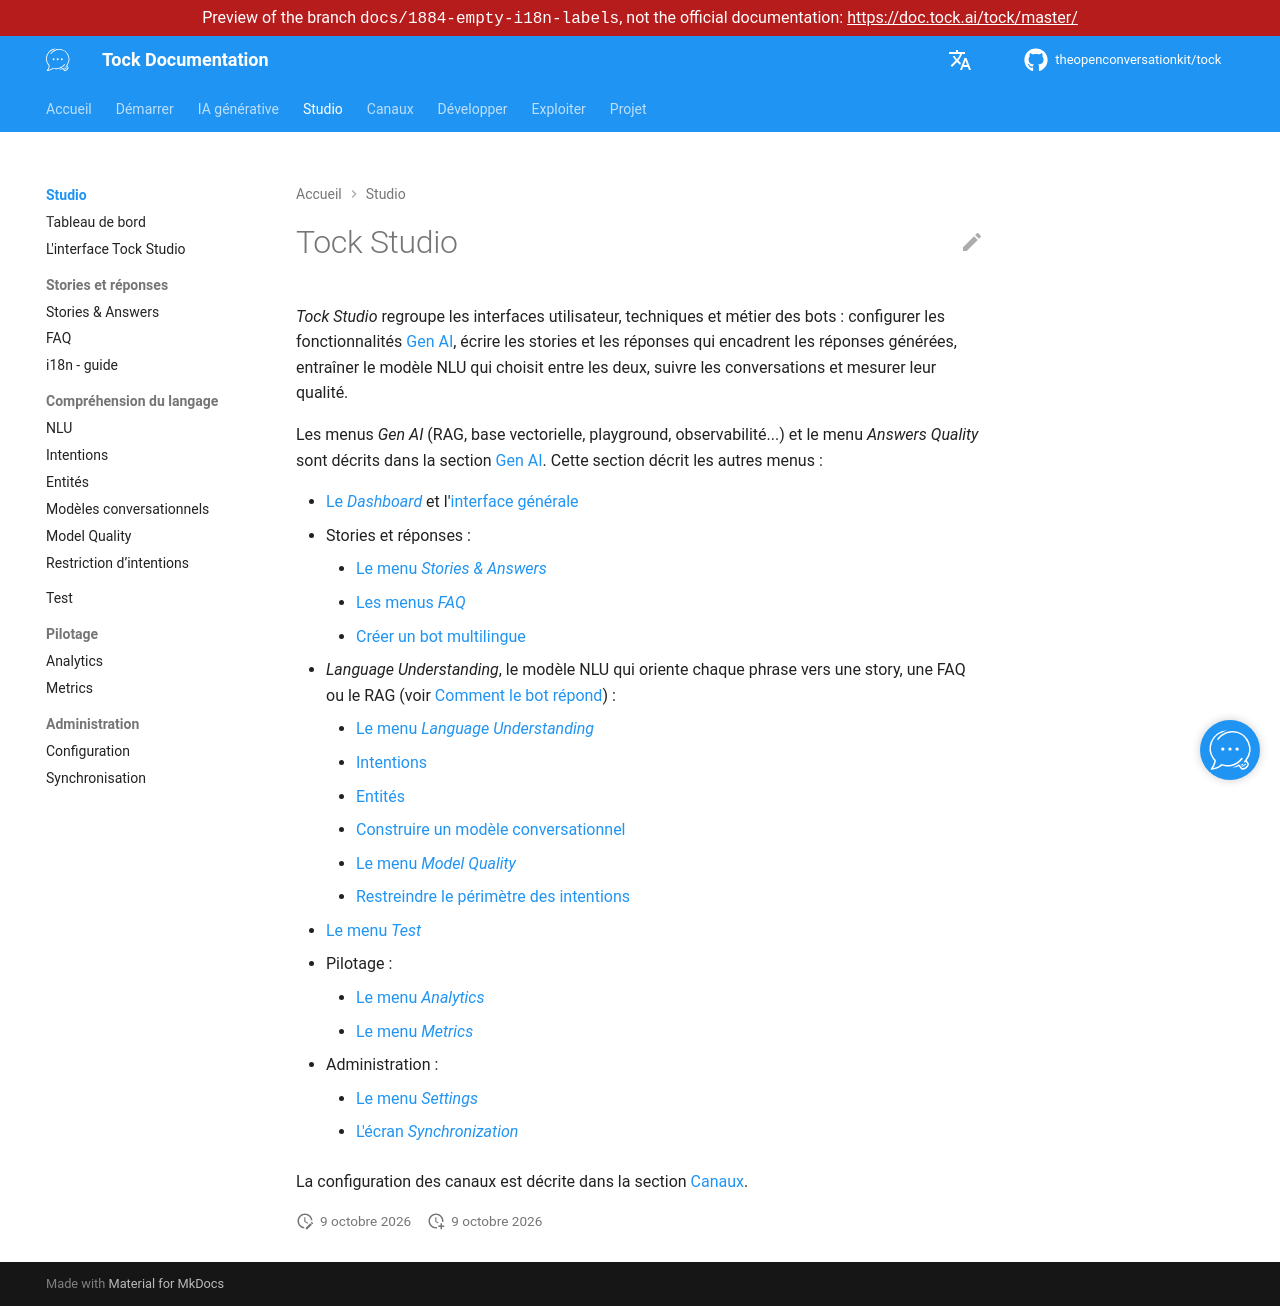

repository: theopenconversationkit/tock · page: preview/docs-1884-empty-i18n-labels/fr/studio/index.html · generator: mkdocs

---
title: Tock Studio
description: "Tock Studio, l'interface pour configurer l'IA générative, écrire stories et réponses, entraîner et suivre les bots."
---

# Tock Studio

_Tock Studio_ regroupe les interfaces utilisateur, techniques et métier des bots : configurer les fonctionnalités
[Gen AI](../gen-ai/index.md), écrire les stories et les réponses qui encadrent les réponses générées, entraîner le
modèle NLU qui choisit entre les deux, suivre les conversations et mesurer leur qualité.

Les menus _Gen AI_ (RAG, base vectorielle, playground, observabilité...) et le menu _Answers Quality_ sont décrits dans
la section [Gen AI](../gen-ai/index.md). Cette section décrit les autres menus :

* [Le _Dashboard_](dashboard.md) et l'[interface générale](general.md)
* Stories et réponses :
    * [Le menu _Stories & Answers_](stories-and-answers.md)
    * [Les menus _FAQ_](faq.md)
    * [Créer un bot multilingue](i18n.md)
* _Language Understanding_, le modèle NLU qui oriente chaque phrase vers une story, une FAQ ou le RAG
  (voir [Comment le bot répond](../gen-ai/how-it-works.md)) :
    * [Le menu _Language Understanding_](nlu.md)
    * [Intentions](intents.md)
    * [Entités](entities.md)
    * [Construire un modèle conversationnel](build-model.md)
    * [Le menu _Model Quality_](model-quality.md)
    * [Restreindre le périmètre des intentions](intents-restrictions.md)
* [Le menu _Test_](test.md)
* Pilotage :
    * [Le menu _Analytics_](analytics.md)
    * [Le menu _Metrics_](custom-metrics.md)
* Administration :
    * [Le menu _Settings_](configuration.md)
    * [L'écran _Synchronization_](synchronization.md)

La configuration des canaux est décrite dans la section [Canaux](../channels/index.md).
